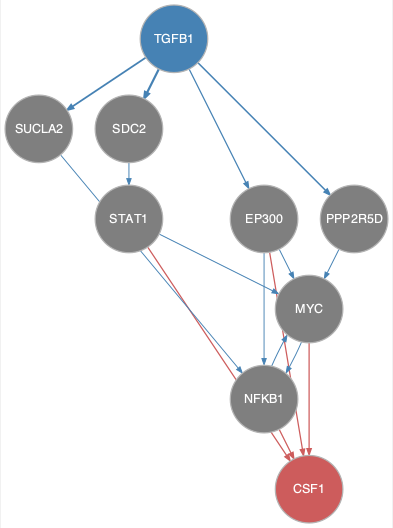

The data file committed next to this chart (first rows):
from	to
EP300	MYC
EP300	NFKB1
MYC	NFKB1
NFKB1	MYC
PPP2R5D	MYC
SDC2	STAT1
STAT1	MYC
SUCLA2	NFKB1
TGFB1	EP300
TGFB1	PPP2R5D
TGFB1	SDC2
TGFB1	SUCLA2
EP300	CSF1
MYC	CSF1
NFKB1	CSF1
STAT1	CSF1
